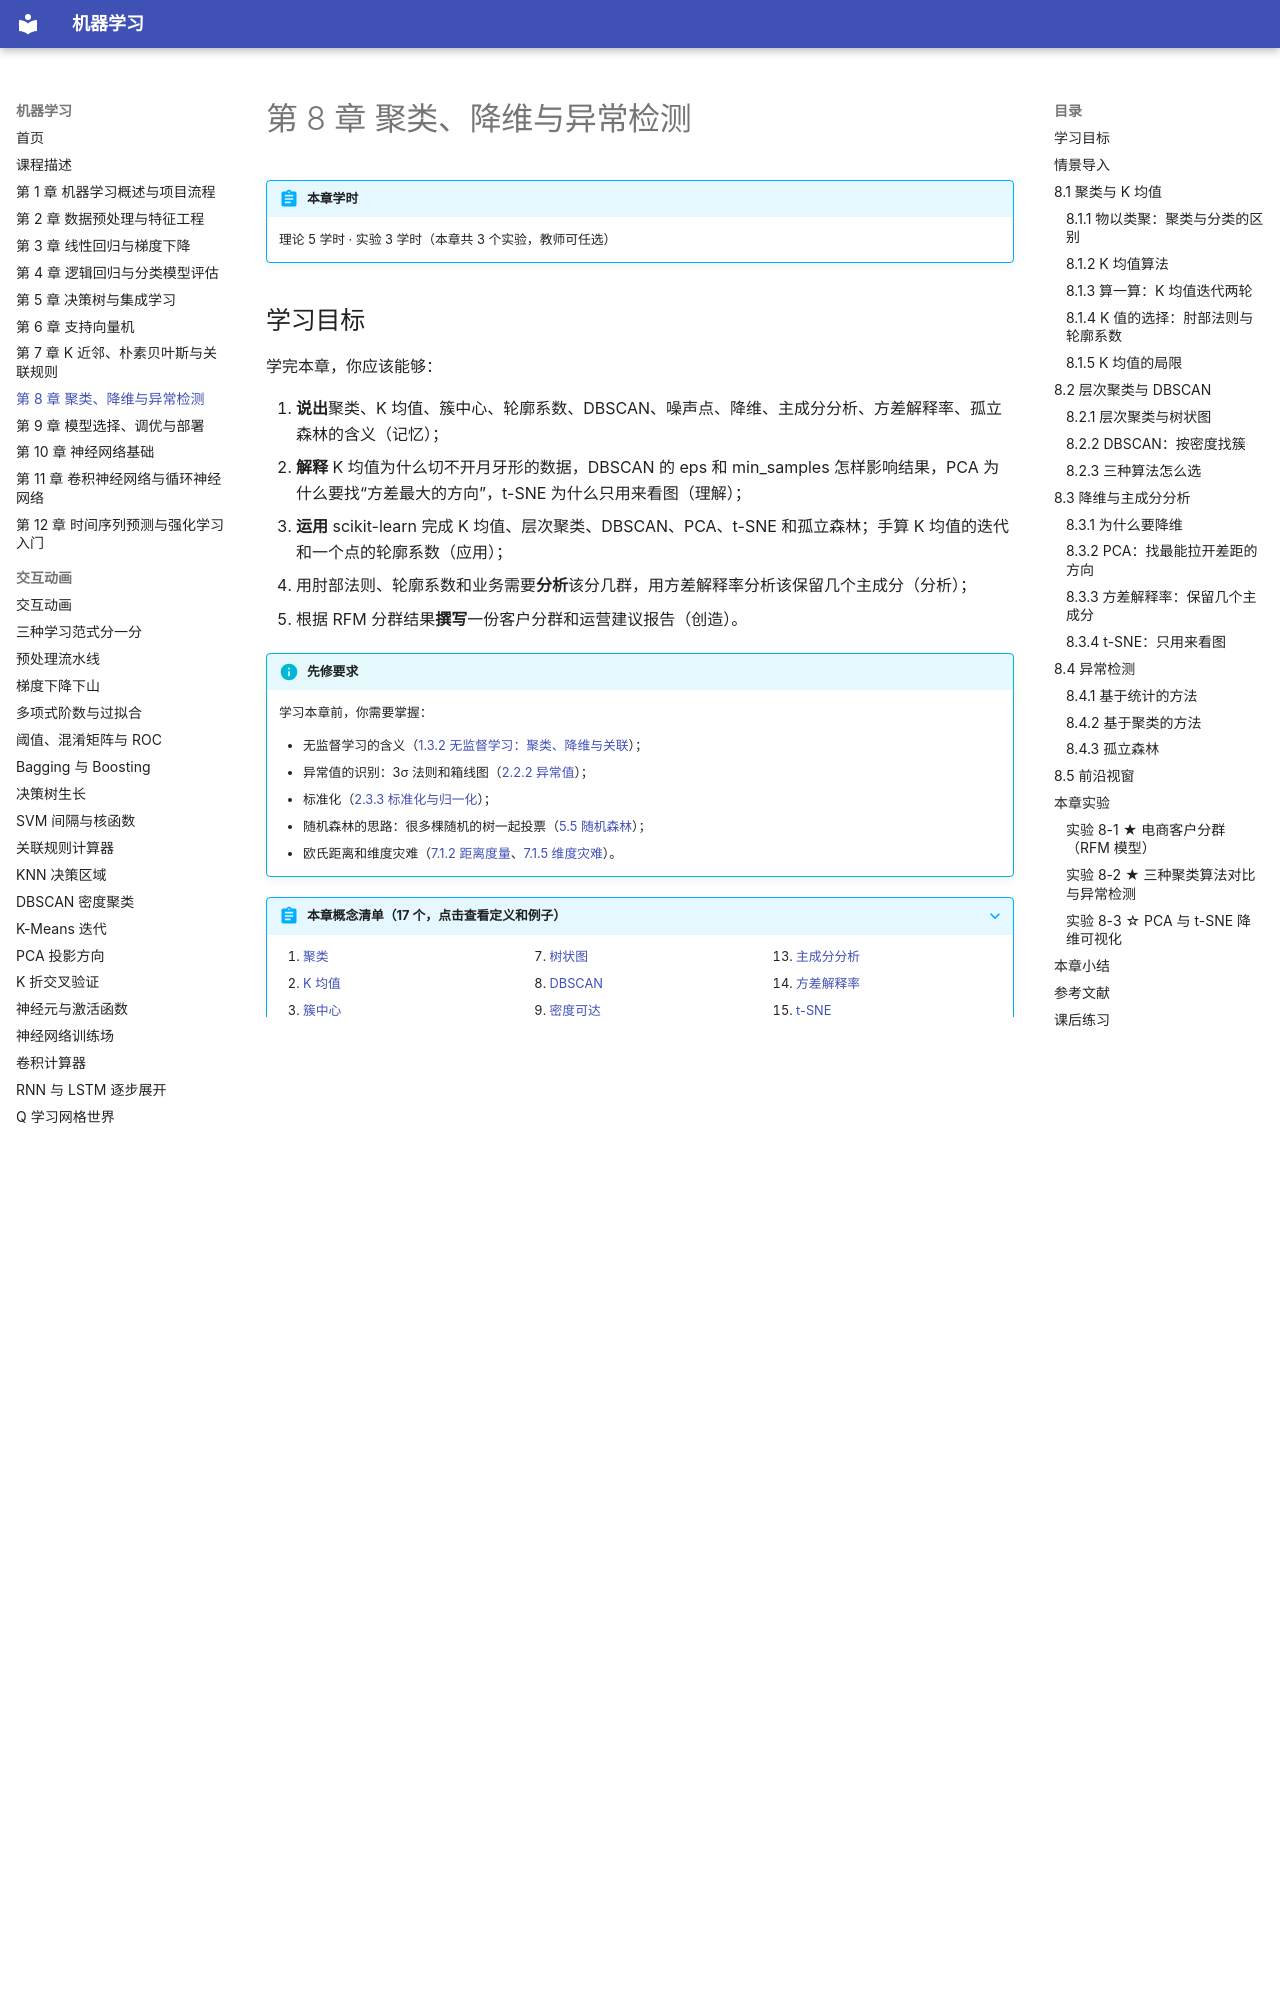

repository: MingziFu9/ml-textbook · page: chapters/08-clustering/index.html · generator: mkdocs

---
title: 第 8 章 聚类、降维与异常检测
description: 聚类与分类的区别，K 均值的步骤、肘部法则与轮廓系数，层次聚类与树状图，DBSCAN 按密度找簇和噪声点；降维的作用，主成分分析与方差解释率，t-SNE 可视化；基于统计、聚类和孤立森林的异常检测；用 RFM 模型做电商客户分群
---

# 第 8 章 聚类、降维与异常检测

!!! abstract "本章学时"
    理论 5 学时 · 实验 3 学时（本章共 3 个实验，教师可任选）

## 学习目标

学完本章，你应该能够：

1. **说出**聚类、K 均值、簇中心、轮廓系数、DBSCAN、噪声点、降维、主成分分析、方差解释率、孤立森林的含义（记忆）；
2. **解释** K 均值为什么切不开月牙形的数据，DBSCAN 的 eps 和 min_samples 怎样影响结果，PCA 为什么要找“方差最大的方向”，t-SNE 为什么只用来看图（理解）；
3. **运用** scikit-learn 完成 K 均值、层次聚类、DBSCAN、PCA、t-SNE 和孤立森林；手算 K 均值的迭代和一个点的轮廓系数（应用）；
4. 用肘部法则、轮廓系数和业务需要**分析**该分几群，用方差解释率分析该保留几个主成分（分析）；
5. 根据 RFM 分群结果**撰写**一份客户分群和运营建议报告（创造）。

!!! info "先修要求"
    学习本章前，你需要掌握：

    - 无监督学习的含义（[1.3.2 无监督学习：聚类、降维与关联](../01-intro/index.md#132)）；
    - 异常值的识别：3σ 法则和箱线图（[2.2.2 异常值](../02-preprocessing/index.md#222)）；
    - 标准化（[2.3.3 标准化与归一化](../02-preprocessing/index.md#233)）；
    - 随机森林的思路：很多棵随机的树一起投票（[5.5 随机森林](../05-decision-tree/index.md#55)）；
    - 欧氏距离和维度灾难（[7.1.2 距离度量](../07-knn-bayes-rules/index.md#712)、[7.1.5 维度灾难](../07-knn-bayes-rules/index.md#715)）。

??? abstract "本章概念清单（17 个，点击查看定义和例子）"
    1. [聚类](../../appendix/glossary.md#g-聚类)
    2. [K 均值](../../appendix/glossary.md#g-K-均值)
    3. [簇中心](../../appendix/glossary.md#g-簇中心)
    4. [肘部法则](../../appendix/glossary.md#g-肘部法则)
    5. [轮廓系数](../../appendix/glossary.md#g-轮廓系数)
    6. [层次聚类](../../appendix/glossary.md#g-层次聚类)
    7. [树状图](../../appendix/glossary.md#g-树状图)
    8. [DBSCAN](../../appendix/glossary.md#g-DBSCAN)
    9. [密度可达](../../appendix/glossary.md#g-密度可达)
    10. [噪声点](../../appendix/glossary.md#g-噪声点)
    11. [客户分群](../../appendix/glossary.md#g-客户分群)
    12. [降维](../../appendix/glossary.md#g-降维)
    13. [主成分分析](../../appendix/glossary.md#g-主成分分析)
    14. [方差解释率](../../appendix/glossary.md#g-方差解释率)
    15. [t-SNE](../../appendix/glossary.md#g-t-SNE)
    16. [异常检测](../../appendix/glossary.md#g-异常检测)
    17. [孤立森林](../../appendix/glossary.md#g-孤立森林)
